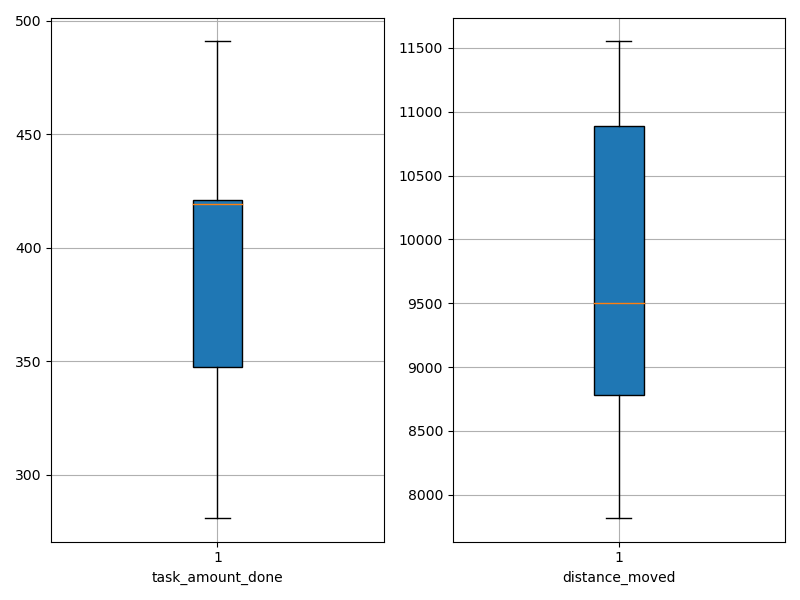

Source data for this figure (header and first rows):
agent_id, task_amount_done, distance_moved
0, 281.0, 9003
1, 347.0, 9643
2, 421.0, 11036
3, 282.0, 7819
4, 489.0, 11551
5, 420.0, 11136
6, 349.0, 9366
7, 491.0, 10448
8, 419.0, 7941
9, 421.0, 8706
